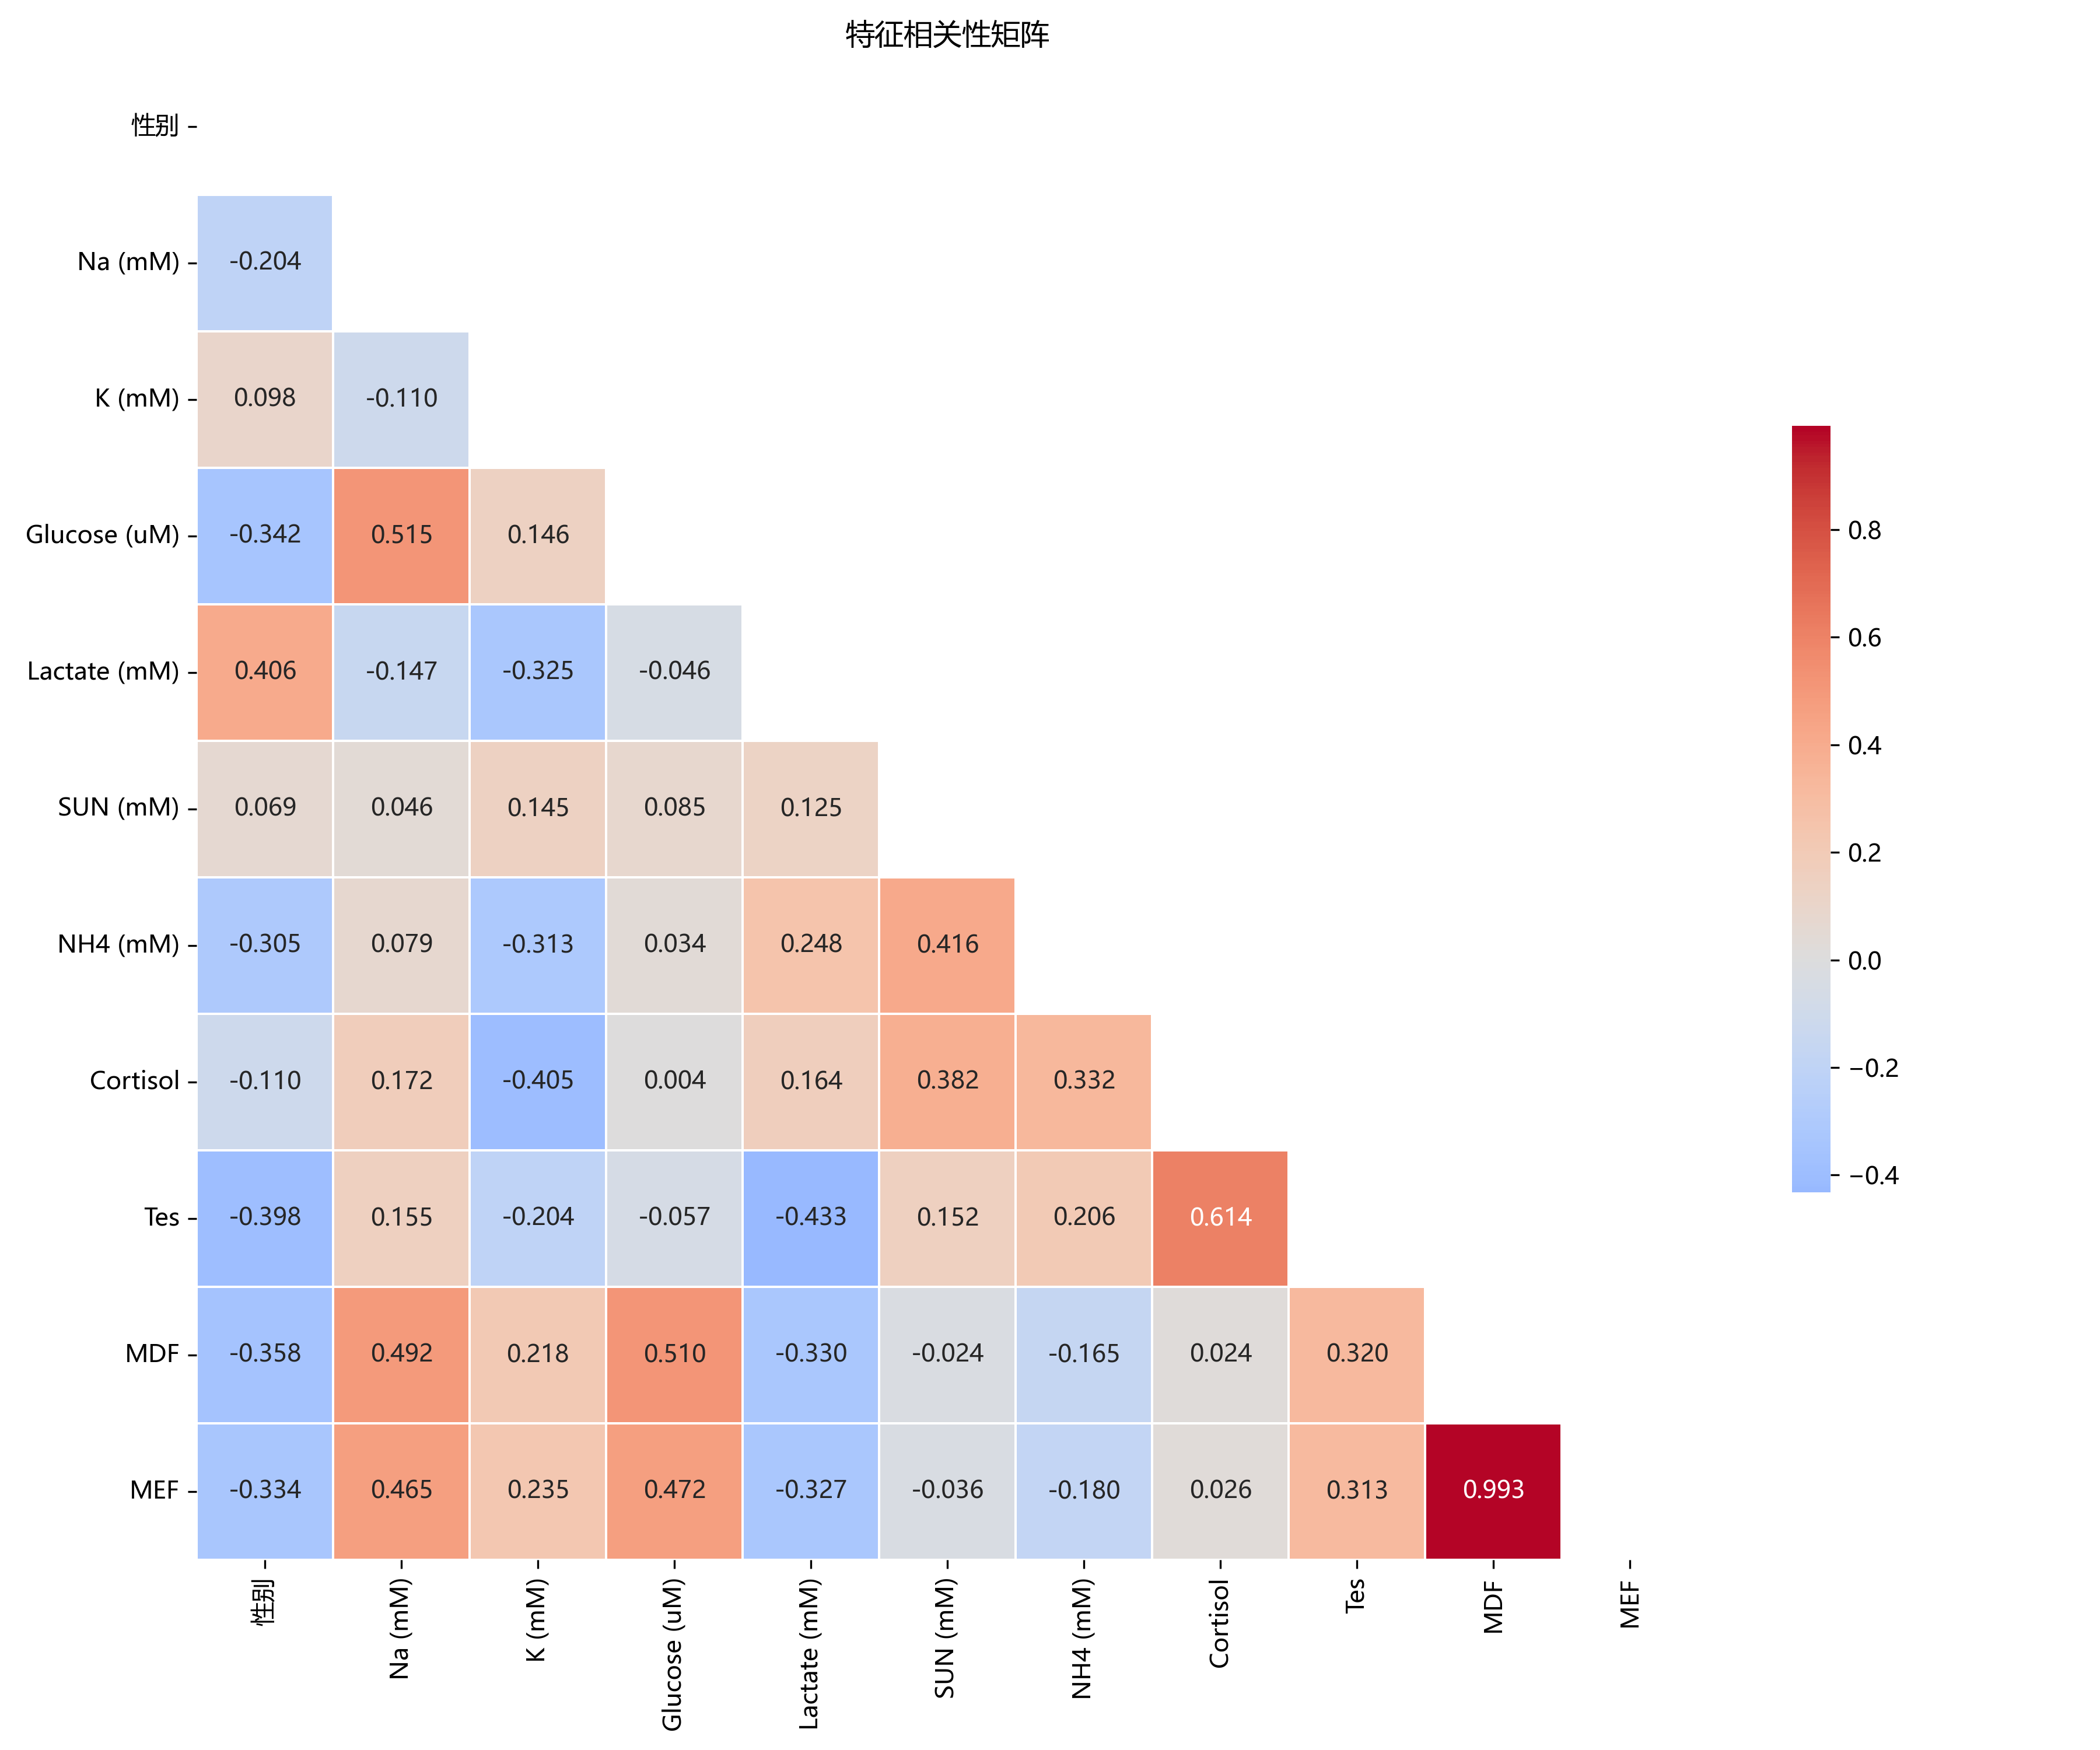

The file beside this chart, header and first rows:
, 性别, Na (mM), K (mM), Glucose (uM), Lactate (mM), SUN (mM), NH4 (mM), Cortisol, Tes, MDF, MEF
性别, 1.0, -0.2035, 0.0981, -0.3425, 0.406, 0.06852, -0.3052, -0.1098, -0.3976, -0.3577, -0.3341
Na (mM), -0.2035, 1.0, -0.1102, 0.5151, -0.147, 0.04614, 0.07861, 0.1721, 0.1554, 0.4919, 0.4654
K (mM), 0.0981, -0.1102, 1.0, 0.1457, -0.325, 0.1448, -0.3131, -0.4048, -0.2042, 0.2184, 0.2354
Glucose (uM), -0.3425, 0.5151, 0.1457, 1.0, -0.04616, 0.08515, 0.03389, 0.00412, -0.05695, 0.5105, 0.4723
Lactate (mM), 0.406, -0.147, -0.325, -0.04616, 1.0, 0.1246, 0.2477, 0.1643, -0.4327, -0.3299, -0.3268
SUN (mM), 0.06852, 0.04614, 0.1448, 0.08515, 0.1246, 1.0, 0.4164, 0.3817, 0.1522, -0.02434, -0.03626
NH4 (mM), -0.3052, 0.07861, -0.3131, 0.03389, 0.2477, 0.4164, 1.0, 0.3324, 0.206, -0.1651, -0.1803
Cortisol, -0.1098, 0.1721, -0.4048, 0.00412, 0.1643, 0.3817, 0.3324, 1.0, 0.6141, 0.02362, 0.02579
Tes, -0.3976, 0.1554, -0.2042, -0.05695, -0.4327, 0.1522, 0.206, 0.6141, 1.0, 0.3198, 0.3134
MDF, -0.3577, 0.4919, 0.2184, 0.5105, -0.3299, -0.02434, -0.1651, 0.02362, 0.3198, 1.0, 0.9931
MEF, -0.3341, 0.4654, 0.2354, 0.4723, -0.3268, -0.03626, -0.1803, 0.02579, 0.3134, 0.9931, 1.0
